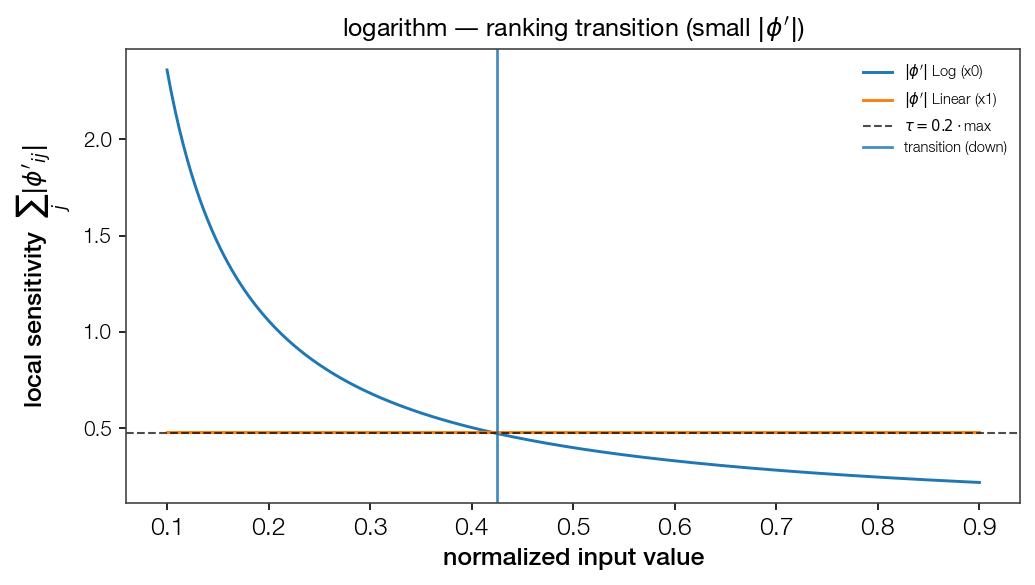

The data file committed next to this chart (first rows):
point, feat_idx, direction, dominant
0.4248, 0, down, False
